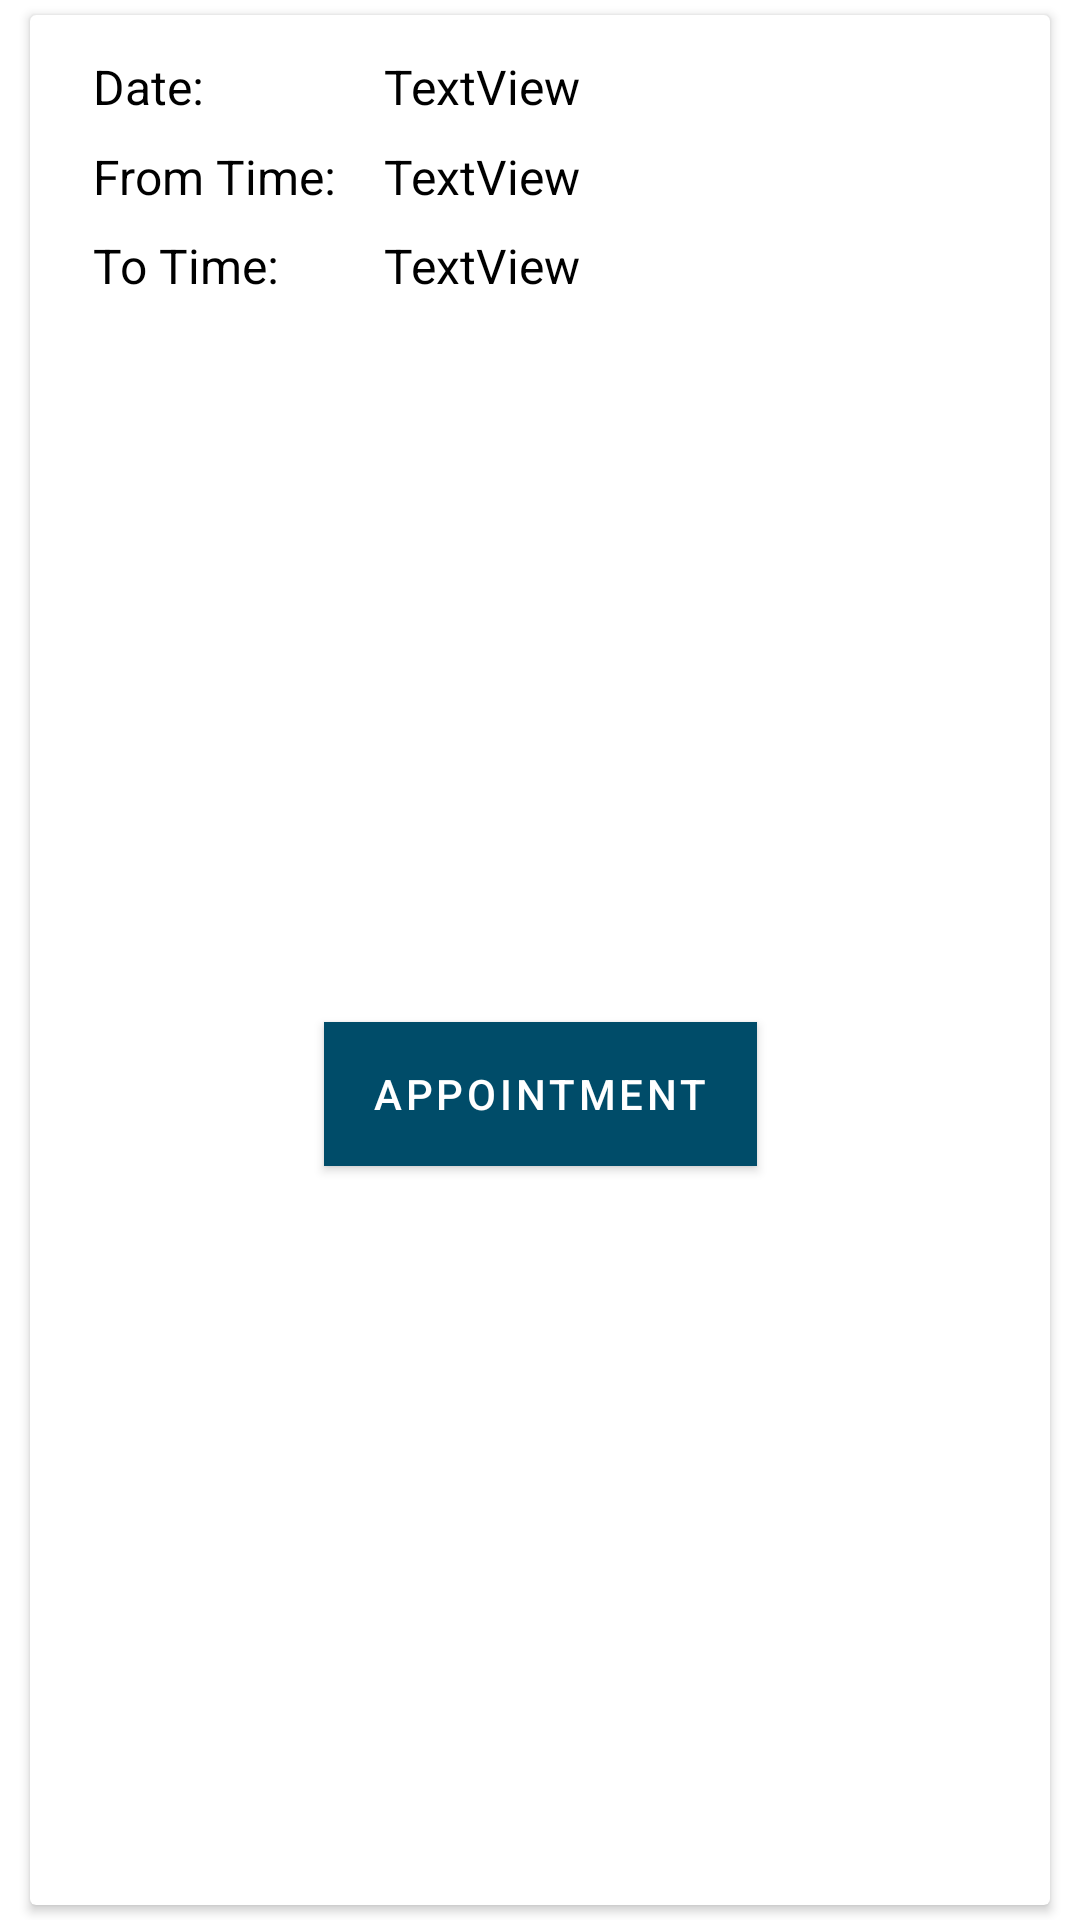

This screen was rendered from an Android layout file. Write that file and the resources it references.
<!-- AndroidManifest.xml: application theme Theme.MyApplication -->
<!-- res/layout/custom_schedule.xml -->
<?xml version="1.0" encoding="utf-8"?>
<LinearLayout xmlns:android="http://schemas.android.com/apk/res/android"
    xmlns:app="http://schemas.android.com/apk/res-auto"
    xmlns:tools="http://schemas.android.com/tools"
    android:layout_width="match_parent"
    android:layout_height="wrap_content">

    <androidx.cardview.widget.CardView
        android:layout_width="match_parent"
        android:layout_marginLeft="10dp"
        android:layout_marginRight="10dp"
        android:layout_marginBottom="5dp"
        app:cardBackgroundColor="#ffffff"
        android:background="#ffffff"
        android:layout_marginTop="5dp"
        android:layout_height="match_parent">

        <androidx.constraintlayout.widget.ConstraintLayout
            android:layout_width="match_parent"
            android:layout_height="match_parent"
            android:background="#ffffff"
            android:layout_margin="5dp">

            <TextView
                android:id="@+id/textView27"
                android:layout_width="48dp"
                android:layout_height="22dp"
                android:layout_marginStart="16dp"
                android:layout_marginTop="8dp"
                android:text="Date:"
                android:textSize="16sp"
                android:textColor="#000000"
                app:layout_constraintStart_toStartOf="parent"
                app:layout_constraintTop_toTopOf="parent" />

            <TextView
                android:id="@+id/textView28"
                android:layout_width="0dp"
                android:layout_height="wrap_content"
                android:layout_marginStart="16dp"
                android:layout_marginEnd="32dp"
                android:text="TextView"
                android:textColor="#000000"
                android:textSize="16sp"
                app:layout_constraintEnd_toEndOf="parent"
                app:layout_constraintStart_toEndOf="@+id/textView29"
                app:layout_constraintTop_toTopOf="@+id/textView27" />

            <TextView
                android:id="@+id/textView29"
                android:layout_width="wrap_content"
                android:layout_height="wrap_content"
                android:layout_marginStart="16dp"
                android:layout_marginTop="8dp"
                android:text="From Time:"
                android:textColor="#000000"
                android:textSize="16sp"
                app:layout_constraintStart_toStartOf="parent"
                app:layout_constraintTop_toBottomOf="@+id/textView27" />

            <TextView
                android:id="@+id/textView30"
                android:layout_width="0dp"
                android:layout_height="wrap_content"
                android:layout_marginEnd="32dp"
                android:text="TextView"
                android:textColor="#000000"
                android:textSize="16sp"
                app:layout_constraintEnd_toEndOf="parent"
                app:layout_constraintStart_toStartOf="@+id/textView28"
                app:layout_constraintTop_toTopOf="@+id/textView29" />

            <TextView
                android:id="@+id/textView31"
                android:layout_width="wrap_content"
                android:layout_height="wrap_content"
                android:layout_marginStart="16dp"
                android:layout_marginTop="8dp"
                android:text="To Time:"
                android:textColor="#000000"
                android:textSize="16sp"
                app:layout_constraintStart_toStartOf="parent"
                app:layout_constraintTop_toBottomOf="@+id/textView29" />

            <TextView
                android:id="@+id/textView32"
                android:layout_width="0dp"
                android:layout_height="wrap_content"
                android:layout_marginEnd="32dp"
                android:text="TextView"
                android:textColor="#000000"
                android:textSize="16sp"
                app:layout_constraintEnd_toEndOf="parent"
                app:layout_constraintStart_toStartOf="@+id/textView30"
                app:layout_constraintTop_toTopOf="@+id/textView31" />

            <Button
                android:id="@+id/button6"
                android:layout_width="wrap_content"
                android:layout_height="wrap_content"
                android:layout_marginStart="32dp"
                android:layout_marginTop="16dp"
                android:layout_marginEnd="32dp"
                android:layout_marginBottom="16dp"
                android:background="@color/mycolormain"
                android:text="appointment"
                android:textColor="#ffffff"
                app:layout_constraintBottom_toBottomOf="parent"
                app:layout_constraintEnd_toEndOf="parent"
                app:layout_constraintStart_toStartOf="parent"
                app:layout_constraintTop_toBottomOf="@+id/textView32" />
        </androidx.constraintlayout.widget.ConstraintLayout>
    </androidx.cardview.widget.CardView>

</LinearLayout>
<!-- resources referenced by this layout -->
<resources>
  <color name="mycolormain">#004c69</color>
  <style name="Theme.MyApplication" parent="Theme.MaterialComponents.DayNight.DarkActionBar">
          
          <item name="colorPrimary">@color/mycolormain</item>
          <item name="colorPrimaryVariant">@color/purple_700</item>
          <item name="colorOnPrimary">#ffffff</item>
          
          <item name="colorSecondary">@color/teal_200</item>
          <item name="colorSecondaryVariant">@color/teal_700</item>
          <item name="colorOnSecondary">@color/black</item>
          
          <item name="android:statusBarColor">?attr/colorPrimaryVariant</item>
          
      </style>
  <color name="purple_700">#FF3700B3</color>
  <color name="teal_200">#FF03DAC5</color>
  <color name="teal_700">#FF018786</color>
  <color name="black">#FF000000</color>
</resources>
